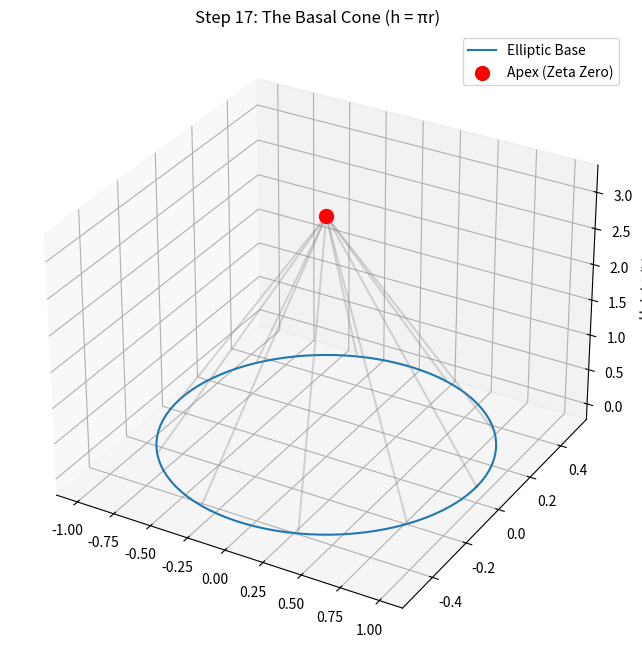

The script that saved this image:
import numpy as np
import matplotlib.pyplot as plt

# --- Discovery Diary: Step 17 - The Elliptic Cone ---
# Proving that the height is Pi times the radius!

def simulate_elliptic_cone():
    print("Welcome to Step 17: The 3D Elliptic Cone!")
    
    # h = pi * r
    # Let's test this with a radius r = 1.0
    r = 1.0
    h_expected = np.pi * r
    
    print(f"For a Base Radius r = {r}")
    print(f"The Harmonic Height should be h = {h_expected:.5f}")
    
    # Visualization of the Cone Slope
    theta = np.linspace(0, 2*np.pi, 100)
    x = r * np.cos(theta)
    y = 0.5 * r * np.sin(theta) # Elliptic base
    
    # 3D Plot
    fig = plt.figure(figsize=(10, 8))
    ax = fig.add_subplot(111, projection='3d')
    
    # Draw base
    ax.plot(x, y, 0, label="Elliptic Base")
    
    # Draw apex at height h
    for i in range(0, 100, 10):
        ax.plot([0, x[i]], [0, y[i]], [h_expected, 0], color='gray', alpha=0.3)
    
    ax.scatter([0], [0], [h_expected], color='red', s=100, label="Apex (Zeta Zero)")
    
    ax.set_title(f"Step 17: The Basal Cone (h = πr)")
    ax.set_zlabel("Height (h)")
    ax.legend()
    
    print(f"The red point is where the 'Resonance' is locked at the apex.")
    plt.show()

if __name__ == "__main__":
    simulate_elliptic_cone()
